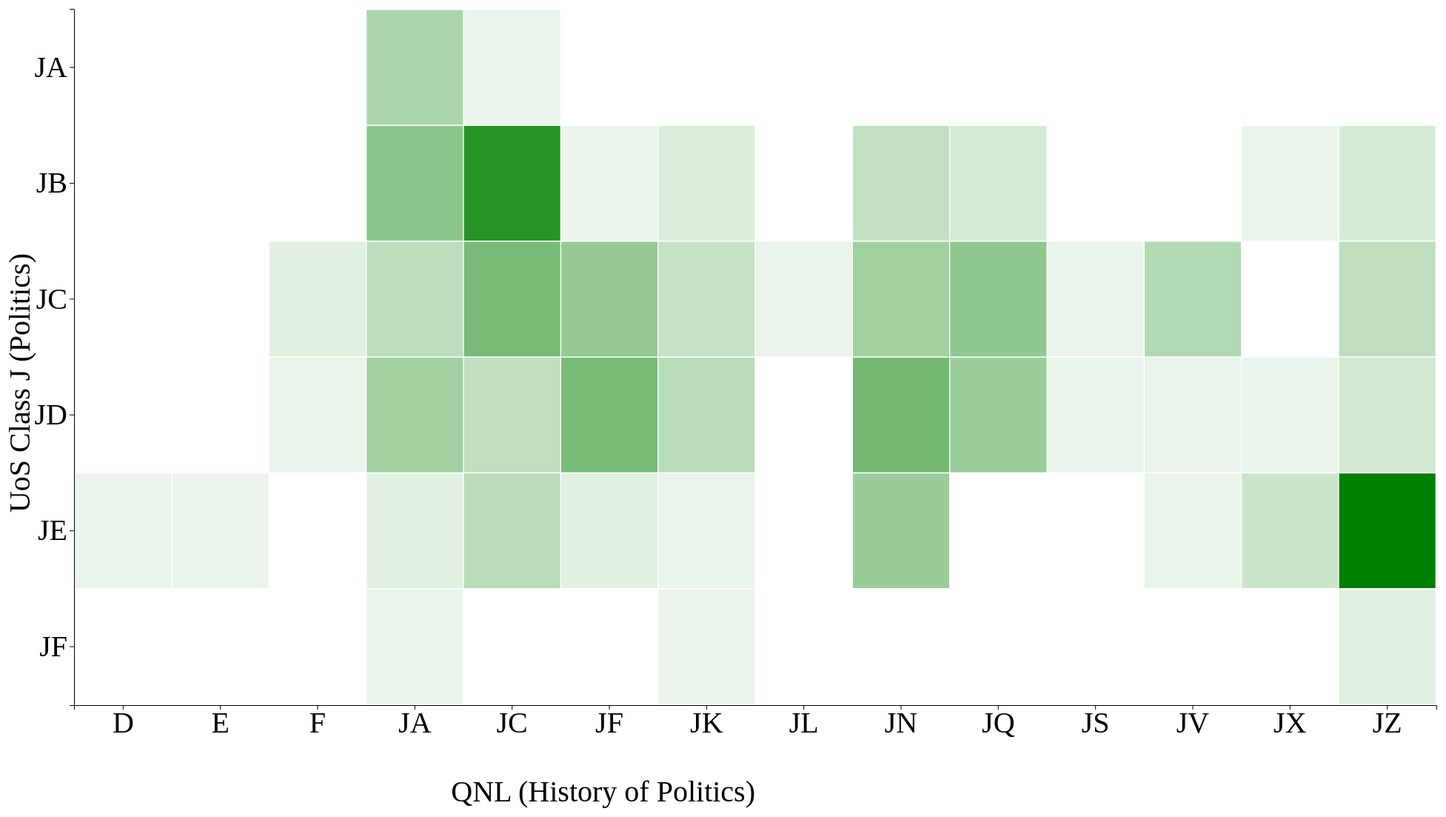
D3 v4 page, settled after 480 driven frames (8 s of simulated time); the page loaded 1 data file(s).



        d3.queue()

            .defer(d3.json, "File/CommonBooksJ-QNL.json")

            .await(function (error, books) {
                if (error) throw error;

                // set the dimensions and margins of the graph
                var margin = { top: 30, right: 30, bottom: 30, left: 130 },
                    width = 2000 - margin.left - margin.right,
                    height = 1000 - margin.top - margin.bottom;

                d3.select("#numbooks")
                    .text("Total number of Common Books: " + books.length);

                // append the svg object to the body of the page
                var svg = d3.select("#svgcontent")
                    .append("svg")
                    .attr("width", 3000)
                    .attr("height", 1500)
                    .append("g")
                    .attr("transform",
                        "translate(" + margin.left + "," + (margin.top + 100) + ")");

                //Read the data
                // console.log(books);

                var qnltitle = ["WORLD HISTORY AND HISTORY OF EUROPE, ASIA, AFRICA, AUSTRALIA, NEW ZEALAND, ETC.", "History of the Americas", "History of the Americas", "Political science (General)", "Political theory. The state. Theories of the state", "Political institutions and public administration", "Political institutions and public administration (United States)", "Political institutions and public administration(Canada, Latin America, etc.)", "Political institutions and public administration (Europe) ", "Political institutions and public administration (Asia,Africa, Australia, Pacific Area, etc.) ", "Local government. Municipal government", "Colonies and colonization. Emigration and immigration. International migration", "International law, see JZ and KZ", "International relations"];
                var uostitle = ["Political change and development", "International relations", "Political behaviour : participation in governmental process", "Government and public administration", "Political thought", "Generalities"];




                var qnlcols = [];
                var uosrows = [];
                var bookstruct = [];

                // Labels of row and columns
                for (var b = 0; b < books.length; b++) {


                    if (books[b].qnlcn.substr(1, 1).match(/[a-z]/i)) {

                        if (!qnlcols.includes(books[b].qnlcn.substr(0, 2))) {
                            qnlcols.push(books[b].qnlcn.substr(0, 2));
                        }
                    }

                    else {
                        if (!qnlcols.includes(books[b].qnlcn.substr(0, 1)))
                            qnlcols.push(books[b].qnlcn.substr(0, 1));

                    }



                    if (!uosrows.includes(books[b].uoscn.substr(0, 2)))
                        uosrows.push(books[b].uoscn.substr(0, 2));

                }

                qnlcols = qnlcols.sort(d3.ascending);
                uosrows = uosrows.sort(d3.descending);

                /*  for (var u = 0; u < uosrows.length; u++) {
                     uosrows[u] = uosrows[u] + uostitle[u];
                 } */


                for (var q = 0; q < qnlcols.length; q++) {
                    for (var u = 0; u < uosrows.length; u++) {

                        bookstruct.push({
                            "qnl": qnlcols[q],
                            "uos": uosrows[u],
                            "value": 0,
                            "title": [],
                            "cn": [],
                        });

                    }
                }

                /*  console.log(qnlcols);
                 console.log(uosrows);
                 console.log(bookstruct); */
                var qnln = "";
                var uosn = "";
                var maxValue = 0;

                for (var b = 0; b < books.length; b++) {


                    for (var bs = 0; bs < bookstruct.length; bs++) {

                        if (books[b].qnlcn.substr(1, 1).match(/[a-z]/i))
                            qnln = books[b].qnlcn.substr(0, 2);
                        else qnln = books[b].qnlcn.substr(0, 1);

                        uosn = books[b].uoscn.substr(0, 2);

                        // console.log();

                        if (bookstruct[bs].qnl == qnln && bookstruct[bs].uos == uosn) {
                            if (maxValue < bookstruct[bs].value + 1)
                                maxValue = bookstruct[bs].value + 1;
                            bookstruct[bs].value = bookstruct[bs].value + 1;
                            bookstruct[bs].title.push(books[b].title);
                            //console.log(books[b]);
                            if (books[b].uoscn != '')
                                bookstruct[bs].cn.push({
                                    "uoscn": books[b].uoscn,
                                    "qnlcn": books[b].qnlcn,
                                });
                        }

                    }



                }

                // console.log(maxValue);
                console.log(bookstruct);




                // Build X scales and axis:
                var x = d3.scaleBand()
                    .range([0, width])
                    .domain(qnlcols)
                    .padding(0.01);

                svg.append("g")
                    .style("font", "40px times")
                    .attr("transform", "translate(0," + height + ")")
                    .call(d3.axisBottom(x));



                svg.append("text")
                    .attr("text-anchor", "end")
                    .attr("transform", "rotate(-90)")
                    .attr("y", -margin.left + 70)
                    .attr("x", -margin.top - 300)
                    .style("font", "40px times")
                    .text("UoS Class J (Politics)");

                // Build X scales and axis:
                var y = d3.scaleBand()
                    .range([height, 0])
                    .domain(uosrows)
                    .padding(0.01);



                svg.append("g")
                    .style("font", "40px times")
                    .call(d3.axisLeft(y));

                svg.append("text")
                    .attr("text-anchor", "end")
                    .attr("x", width / 2)
                    .attr("y", height + margin.top + 100)
                    .style("font", "40px times")
                    .text("QNL (History of Politics)");

                // Build color scale
                /* var myColor = d3.scaleLinear()
                    .range(["white", "green"])
                    .domain([0, maxValue]); */


                var myColor = d3.scaleSqrt()
                    .range(["white", "green"])
                    .domain([0, maxValue]);

                /* var myColor = d3.scaleSequential()
                    .interpolator(d3.interpolateInferno)
                    .domain([0, maxValue]); */



                // create a tooltip
                var tooltip = d3.select("#svgcontent")
                    .append("div")
                    .style("opacity", 0)
                    .attr("class", "tooltip")
                    //.style("background-color", "white")
                    .style("border", "solid")
                    //.style("font", "40px times")
                    .style("border-width", "2px")
                    .style("border-radius", "5px")
                    .style("padding", "5px");




                // Three function that change the tooltip when user hover / move / leave a cell
                var mouseover = function (d) {
                    tooltip.style("opacity", 1)
                }
                var mousemove = function (d) {

                    tooltip
                        .html("<br>Number of common books: " + d.value + "<br><br> QNL Class: " + d.qnl + " (" + findQNLIndex(d.qnl) + ") <br><br> UoS Class: " + d.uos + " (" + findUOSIndex(d.uos) + ") ")
                        .style("left", (d3.mouse(this)[0] + 200) + "px")
                        .style("top", (d3.mouse(this)[1]) + "px")
                }
                var mouseleave = function (d) {
                    tooltip.style("opacity", 0)
                }


                var mouseclick = function (d) {
                    d3.select("body").select("table").remove();
                    var arrTable = [];

                    arrTable.push(["Title", "UoSCN", "QNLCN"]);

                    for (var i = 0; i < d.title.length; i++) {
                        d.cn;
                        arrTable.push([d.title[i], d.cn[i].uoscn, d.cn[i].qnlcn]);
                    }

                    tabulate(arrTable);
                    // console.log(d.title);
                    // console.log(d.cn);
                }



                // add the squares
                svg.selectAll()
                    .data(bookstruct, function (d) { return d.qnl + ':' + d.uos; })
                    .enter()
                    .append("rect")
                    .attr("x", function (d) { return x(d.qnl) })
                    .attr("y", function (d) { return y(d.uos) })
                    .attr("width", x.bandwidth())
                    .attr("height", y.bandwidth())
                    .style("border-width", "2px")
                    .style("border-color", "black")
                    .style("fill", function (d) { return myColor(d.value); })
                    .on("mouseover", mouseover)
                    .on("mousemove", mousemove)
                    .on("mouseleave", mouseleave)
                    .on("click", mouseclick);




                function tabulate(rows) {

                    console.log(rows);

                    var table = d3.select('body').append('table')
                        .style("border-collapse", "collapse")
                        .style("border", "2px black solid");

                    console.log(rows);
                    table.append("thead").append("tr")
                        .selectAll("th")
                        .data(rows[0])
                        .enter().append("th")
                        .text(function (d) { return d; })
                        .style("border", "1px black solid")
                        .style("padding", "5px")
                        .style("background-color", "#C1E1C1")
                        .style("font-weight", "bold")
                        .style("text-transform", "uppercase")
                        .style("font-size", "40px");

                    // data
                    table.append("tbody")
                        .selectAll("tr").data(rows.slice(1))
                        .enter().append("tr")
                        .selectAll("td")
                        .data(function (d) { return d; })
                        .enter().append("td")
                        .style("border", "1px black solid")
                        .style("padding", "5px")
                        .on("mouseover", function () {
                            d3.select(this).style("background-color", "powderblue");
                        })
                        .on("mouseout", function () {
                            d3.select(this).style("background-color", "white");
                        })
                        .text(function (d) { return d; })
                        .style("font-size", "30px");

                }


                function findQNLIndex(value) {

                    for (var q = 0; q < qnlcols.length; q++) {
                        if (qnlcols[q] == value)
                            return qnltitle[q];
                    }

                }

                function findUOSIndex(value) {
                    for (var u = 0; u < uosrows.length; u++) {
                        if (uosrows[u] == value)
                            return uostitle[u];
                    }

                }

            });
    

### data: File/CommonBooksJ-QNL.json
[
 {
  "title": "Ethnic cleansing / Andrew Bell-Fialkoff.",
  "isbn": "9780333619759",
  "qnlcn": "JV6091 .B45 1996",
  "uoscn": "JE 1150 Bel"
 },
 {
  "title": "Human rights in Iraq / Middle East Watch…",
  "isbn": "9780300049596",
  "qnlcn": "JC599.I655 H65 1990",
  "uoscn": "JC 4160 Ira (Kor)"
 },
 {
  "title": "Patrons and clients in Mediterranean soc…",
  "isbn": "9780715609415",
  "qnlcn": "JF274 .P37 1977",
  "uoscn": "JD 3100 Pat"
 },
 {
  "title": "Political trends in the Arab world : the…",
  "isbn": "9780801811227",
  "qnlcn": "JA84.A6 K5 1970",
  "uoscn": "JB 060 (Kha)"
 },
 {
  "title": "A history of the Conservative Party- The…",
  "isbn": "9780582507142",
  "qnlcn": "JN1129 .C72 H57 1978",
  "uoscn": "JD 2150 UK (His)"
 },
 {
  "title": "The old social classes and the revolutio…",
  "isbn": "9780691021980",
  "qnlcn": "JQ1825.I773 S49 1982",
  "uoscn": "JD 2160 IRA (BAT)"
 },
 {
  "title": "The vanguard of the Islamic revolution :…",
  "isbn": "9780520083684",
  "qnlcn": "JQ559.A54 N37 1994",
  "uoscn": "JC 2140 PAK (NAS)"
 },
 {
  "title": "The Jewish state : a century later / Ala…",
  "isbn": "9780520209411",
  "qnlcn": "JQ 1830.A58 D69 1998",
  "uoscn": "JC 2160 Isr (Dow)"
 },
 "... 673 more items"
]